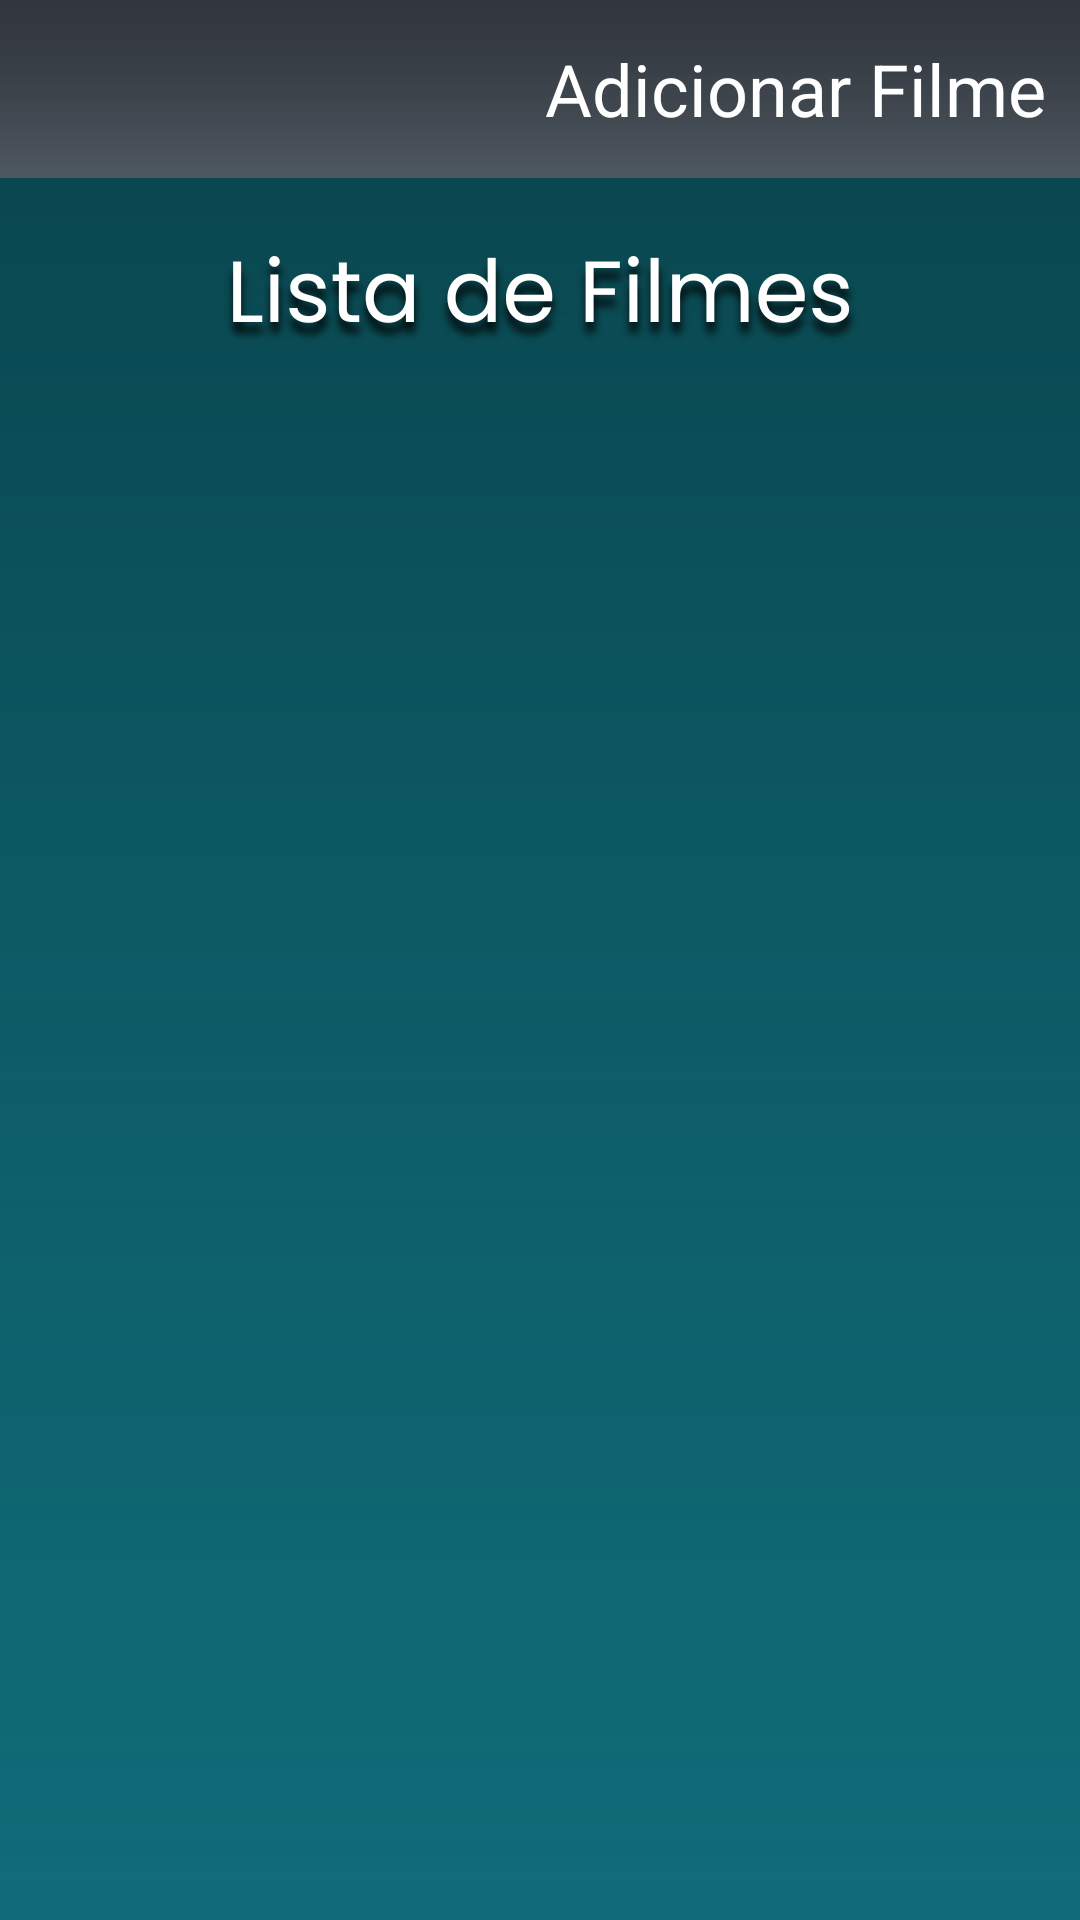

Here is an Android app screen rendered from its layout file. Give the layout XML and the strings, colors and styles it references.
<!-- AndroidManifest.xml: application theme Theme.PedroflixApp -->
<!-- res/layout/activity_listagem.xml -->
<?xml version="1.0" encoding="utf-8"?>
<androidx.constraintlayout.widget.ConstraintLayout xmlns:android="http://schemas.android.com/apk/res/android"
    xmlns:app="http://schemas.android.com/apk/res-auto"
    xmlns:tools="http://schemas.android.com/tools"
    android:layout_width="match_parent"
    android:layout_height="match_parent"
    android:background="@drawable/listagem_pedroflix"
    tools:context=".MainActivity">

    <ListView
        android:id="@+id/listView1"
        style="@android:style/Widget.DeviceDefault.ExpandableListView"
        android:layout_width="wrap_content"
        android:layout_height="wrap_content"
        android:layout_marginStart="1dp"
        android:layout_marginEnd="1dp"
        app:layout_constraintBottom_toBottomOf="parent"
        app:layout_constraintEnd_toEndOf="parent"
        app:layout_constraintStart_toStartOf="parent"
        app:layout_constraintTop_toTopOf="parent"
        app:layout_constraintVertical_bias="0.329" />

    <TextView
        android:id="@+id/textViewAdicionaFilme"
        android:layout_width="wrap_content"
        android:layout_height="wrap_content"
        android:text="Adicionar Filme"
        android:textColor="#FFFFFF"
        android:textSize="24sp"
        app:layout_constraintBottom_toBottomOf="parent"
        app:layout_constraintEnd_toEndOf="parent"
        app:layout_constraintHorizontal_bias="0.941"
        app:layout_constraintStart_toStartOf="parent"
        app:layout_constraintTop_toTopOf="parent"
        app:layout_constraintVertical_bias="0.022" />

</androidx.constraintlayout.widget.ConstraintLayout>
<!-- resources referenced by this layout -->
<resources>
  <!-- drawable listagem_pedroflix: png bitmap (drawable, 47826 bytes) -->
  <style name="Theme.PedroflixApp" parent="Theme.MaterialComponents.DayNight.DarkActionBar">
          
          <item name="colorPrimary">@color/purple_500</item>
          <item name="colorPrimaryVariant">@color/purple_700</item>
          <item name="colorOnPrimary">@color/white</item>
          
          <item name="colorSecondary">@color/teal_200</item>
          <item name="colorSecondaryVariant">@color/teal_700</item>
          <item name="colorOnSecondary">@color/black</item>
          
          <item name="android:statusBarColor" tools:targetApi="l">?attr/colorPrimaryVariant</item>
          
      </style>
  <!-- not gathered from this repository: default colours our renderer supplied (Android Studio template values) -->
  <color name="purple_500">#FF6200EE</color>
  <color name="purple_700">#FF3700B3</color>
  <color name="teal_200">#FF03DAC5</color>
  <color name="teal_700">#FF018786</color>
  <color name="black">#FF000000</color>
  <color name="white">#FFFFFFFF</color>
</resources>
